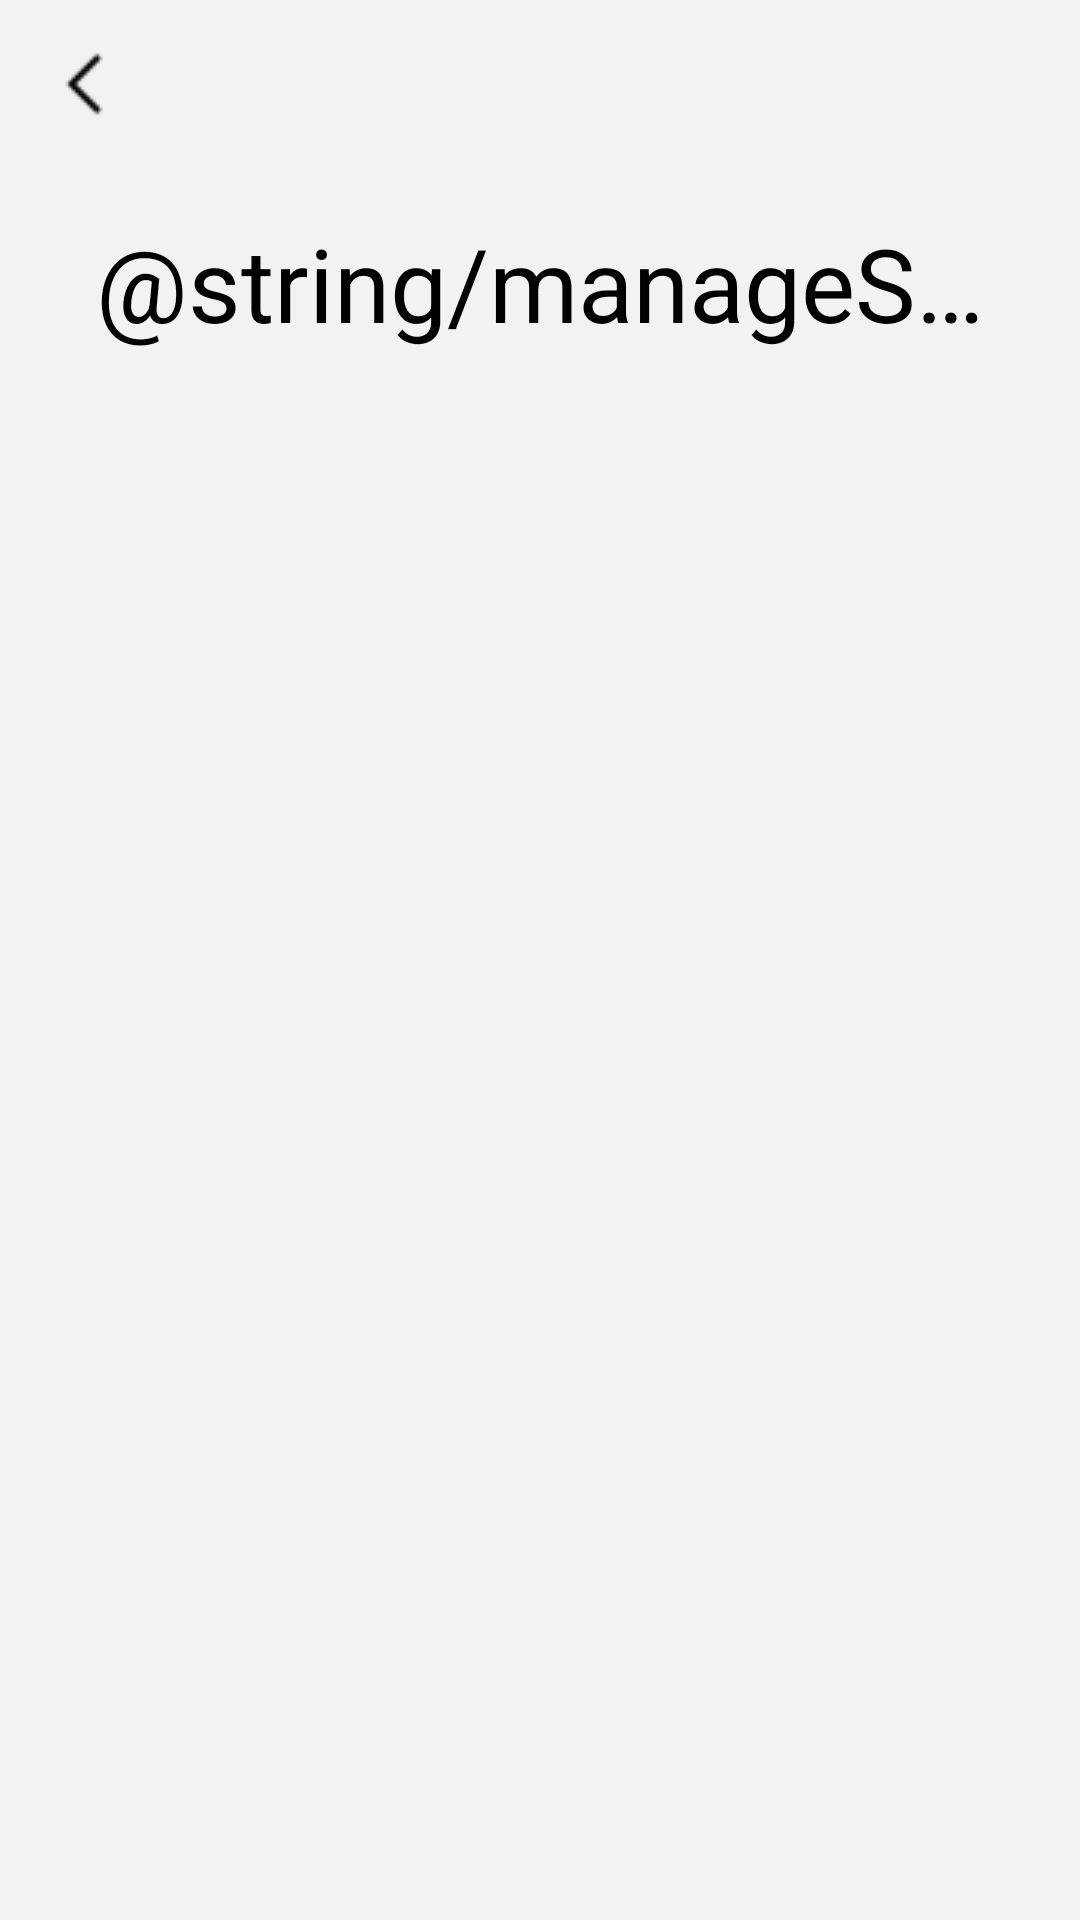

Here is an Android app screen rendered from its layout file. Give the layout XML and the strings, colors and styles it references.
<!-- AndroidManifest.xml: application theme Theme.LACMapTool -->
<!-- res/layout/activity_gallery.xml -->
<?xml version="1.0" encoding="utf-8"?>
<androidx.coordinatorlayout.widget.CoordinatorLayout xmlns:android="http://schemas.android.com/apk/res/android"
    xmlns:app="http://schemas.android.com/apk/res-auto"
    xmlns:tools="http://schemas.android.com/tools"

    android:layout_width="match_parent"
    android:layout_height="match_parent"
    android:background="?lactool_background">

    <com.google.android.material.appbar.AppBarLayout
        android:id="@+id/gallery_appbar"
        android:layout_width="match_parent"
        android:layout_height="192dp"
        android:background="#00000000">

        <com.google.android.material.appbar.CollapsingToolbarLayout
            android:layout_width="match_parent"
            android:layout_height="match_parent"
            app:contentScrim="?lactool_linear"
            app:expandedTitleGravity="center"
            app:layout_scrollFlags="scroll|exitUntilCollapsed|snap"
            app:title="@string/manageScreenshots"
            app:toolbarId="@+id/gallery_toolbar">

            <androidx.appcompat.widget.Toolbar
                android:id="@+id/gallery_toolbar"
                android:layout_width="match_parent"
                android:layout_height="?attr/actionBarSize"
                app:layout_collapseMode="pin"
                app:navigationIcon="?lactool_backDrawable"
                app:navigationContentDescription="@string/action_back" />
        </com.google.android.material.appbar.CollapsingToolbarLayout>
    </com.google.android.material.appbar.AppBarLayout>

    <androidx.core.widget.NestedScrollView
        android:layout_width="match_parent"
        android:layout_height="match_parent"


        app:layout_behavior="com.google.android.material.appbar.AppBarLayout$ScrollingViewBehavior">

        <LinearLayout
            android:layout_width="match_parent"
            android:layout_height="wrap_content"
            android:orientation="vertical"
            android:paddingStart="24dp"
            android:paddingEnd="24dp">

            <TextView
                android:id="@+id/gallery_noScreenshots"
                android:layout_width="match_parent"
                android:layout_height="wrap_content"
                android:layout_margin="8dp"
                android:background="@drawable/linear_red"
                android:padding="8dp"
                android:text="@string/galleryNoScreenshots"
                android:textColor="?lactool_textOnRed"
                android:textStyle="bold"
                android:visibility="gone"
                tools:visibility="visible" />

            <LinearLayout
                android:id="@+id/gallery_linear_screenshots"
                android:layout_width="match_parent"
                android:layout_height="match_parent"
                android:orientation="vertical" />

            <TextView
                android:id="@+id/gallery_log"
                android:layout_width="match_parent"
                android:layout_height="wrap_content"
                android:textColor="?android:textColorPrimary" />

        </LinearLayout>
    </androidx.core.widget.NestedScrollView>


</androidx.coordinatorlayout.widget.CoordinatorLayout>
<!-- resources referenced by this layout -->
<resources>
  <!-- drawable linear_red (drawable) -->
  <?xml version="1.0" encoding="UTF-8"?>
  <shape  xmlns:android="http://schemas.android.com/apk/res/android" android:shape="rectangle">
      <solid android:color="#960000"/>
      <corners android:bottomRightRadius="20dp"
          android:bottomLeftRadius="20dp"
          android:topRightRadius="20dp"
          android:topLeftRadius="20dp"/>
  </shape>
  <string name="action_back">Back</string>
  <string name="galleryNoScreenshots">Gösterilecek ekran alıntısı yok</string>
  <string name="manageScreenshots">Ekran alıntılarını görüntüle</string>
  <color name="purple_500">#FF6200EE</color>
  <color name="purple_700">#FF3700B3</color>
  <color name="white">#FFFFFFFF</color>
  <color name="teal_200">#FF03DAC5</color>
  <color name="teal_700">#FF018786</color>
  <color name="black">#FF000000</color>
  <color name="backgroundLight">#FFF2F2F2</color>
  <!-- drawable splash (drawable) -->
  <?xml version="1.0" encoding="utf-8"?>
  <layer-list xmlns:android="http://schemas.android.com/apk/res/android">
      <item android:drawable="@color/black"/>
      <item
          android:gravity="center"
          android:drawable="@drawable/lactool120"/>
  </layer-list>
  <style name="Theme.LACMapTool.BottomSheetDialog" parent="Theme.MaterialComponents.DayNight.BottomSheetDialog">
          <item name="bottomSheetStyle">@style/Theme.LACMapTool.BottomSheetStyle</item>
          <item name="android:colorEdgeEffect" tools:targetApi="l">@color/black</item>
          <item name="colorControlActivated">@color/blueLight</item>
      </style>
  <color name="hintLight">#FF616161</color>
  <color name="linearLight">#FFFFFFFF</color>
  <color name="buttonLight">#FFE2E2E2</color>
  <color name="blueLight">#005DFF</color>
  <color name="redLight">#D80000</color>
  <style name="Theme.LACMapTool.BottomSheetStyle" parent="Widget.Design.BottomSheet.Modal">
          <item name="android:background">?lactool_sheetBackgroundDrawable</item>
      </style>
</resources>
